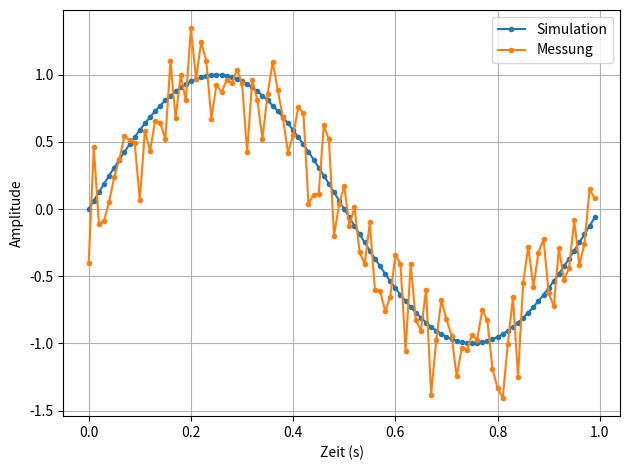

Here is the Python script that generated this plot:
import numpy as np
import matplotlib.pyplot as plt

t = np.arange(100)/100
s1 = np.sin(2*np.pi*t)
s2 = s1 + np.random.randn(*s1.shape)/4

plt.figure()
plt.plot(t, s1, '.-', label='Simulation')
plt.plot(t, s2, '.-', label='Messung')
plt.xlabel('Zeit (s)')
plt.ylabel('Amplitude')
plt.grid(True)
plt.legend()
plt.tight_layout()
plt.savefig('diagramm.pdf')
